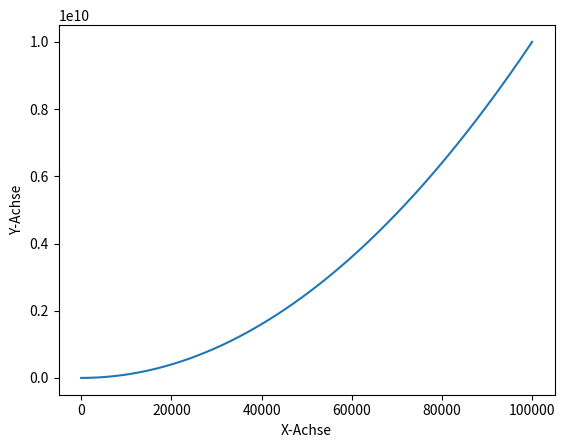

This chart was generated by the following Python code:
#
'''
lol
'''

#enter python interpreter:
#python3
#extit()

import math #importiert ganze lib
from math import pi # importiert zahl pi
from math import pi as M_pi # importier pi als M_pi

import matplotlib.pyplot as plt

# dynamische typisierung:
# variable kann verschiedene Datentypen haben

titel = "datentypen"
vorname = "erik"
nachname = "prattner"
name = vorname + " " + nachname
klassenvorstand = True
groesse = 1.83
schuhgroesse = 46
impetanz = 420 + 69j #komplexe zahl als datentyp

print("Ausgabe von Unterschiedlichen", 3*(" " +titel))
print(f"mein name ist {name}")
print(klassenvorstand, type(klassenvorstand))
print(impetanz, type(impetanz))

print("impetanz berechnen")
print("==================")

resistor = 1000
capacitor = 1e-6
frequency = 50.

impetanz = complex(resistor, 1/(2*pi*capacitor*frequency))

tau = resistor * capacitor

print(f"impetanz:      {impetanz/1000:10.3f}kOhm")
print(f"Zeitkonstante: {tau*1000}ms")


#Datentyp List ist ein mutable - Objekt -> veränderbar - elemente hinzufügen, löschen, sortieren...
#Listen können Unterschiedliche Datentypen enthalten
#können auch andere listen enthalten
#nicht alle elemente müssen der gleiche datentyp sein

print("")
print("Datentyp list:")
print("=============")

myList = [1,2,3.1,"vier",[5.1,5.2,5.3],6,7j]

print(f"Element 0: {myList[0]}") #gibt das erste element aus
print(f"letze Element: {myList[-1]}")
print(f"erste Element aus 5. Element: {myList[4][0]}")
print(f"1.-3. Element: {myList[0:2+1]}") #gibt alle elemente von 1 bis ausschließlich 3+1 aus

print("")
print(f"von 3.Element bist schluss: {myList[2:]}")
print(f"{myList[:5:2]}") #jedes zweite element von stelle 0 bis ausschließlich 5
print(f"{myList[-2:]}") #vorletztes bis schluss
print(f"{myList[::2]}") #jedes zweite element

myList.append(1)
myList += [1]
print(myList[-1])
print(myList)

myList.insert(2,"Einfügen")
print(myList)

print("")
#entpacken von listen
a, b, c, = myList[:3]

print(f" a = {a}, b = {b}, c = {c}")


#Klasse RANGE
#==========================

#Rangers erzeugen eine Liste von Ganzzahlen
#Range() kann auf 3 verschiedene arten benutzt werden

#range(n) erzeugt Zahlen von 0 bis n-1
#range(start,end) erzeugt Zahlen von start, start+1, start+2 bis end
#range(start,end, stride) erzeugt Zahlen von start, start+stride, start+2*stride bis end



#Datentyp Tuples - imutable
#==========================

#wie liste die nicht verändert werden kann -> keine elemente wegnehmen oder dazugen oder ähnliches
print("")
print("Datentyp tuple:")
print("===============")

tup_numbers = (1,2,3,4) #statt [], (verwenden)

print(tup_numbers[2]) #zugriff troptzdem mit []
print(tup_numbers + (5,6)) #(1,2,3,4,5,6)
print(2*tup_numbers) #gibt tub_numbers 2 mal aus!! (1,2,3,4,1,2,3,4)
a, b, c, = tup_numbers[:3]

#viele Funktionen geben ihren als rückgabewert als tuple zurück
dm = divmod(11,3) #11/3 = 3 rest2 -> dm = (3,2)

print(dm)
print(f"11/3 = {dm[0]} rest: {dm[1]}")


#dictionaries
#=================

#dicts werden nicht über zahlen sondern beliebige schlüssel indiziert
#beim ertstellen werden schlüssel-wert-paare angeführt

print("")
print("Datentyp dict:")
print("=============")

person = {"vorname":"erik", "nachname":"prattner", "größe":1.82, "Klasse":"ahmba21"}

print(f"{person['vorname']} {person['nachname']} ist in der klasse {person['Klasse']}")
print(f"alle keys aus person: {person.keys}")

#SCHLEIFEN
#=========

#für y = x²
y = []
range_display = 100000

for x in range(range_display):
    #y.append(x**2)
    y += [x**2]

#y =[x**2 for x in range(5)]

plt.plot(range(range_display),y)
plt.ylabel("Y-Achse")
plt.xlabel("X-Achse")
plt.show()

y = []
x = 0
while x < 5:
    y += [x**2]
    x += 1
